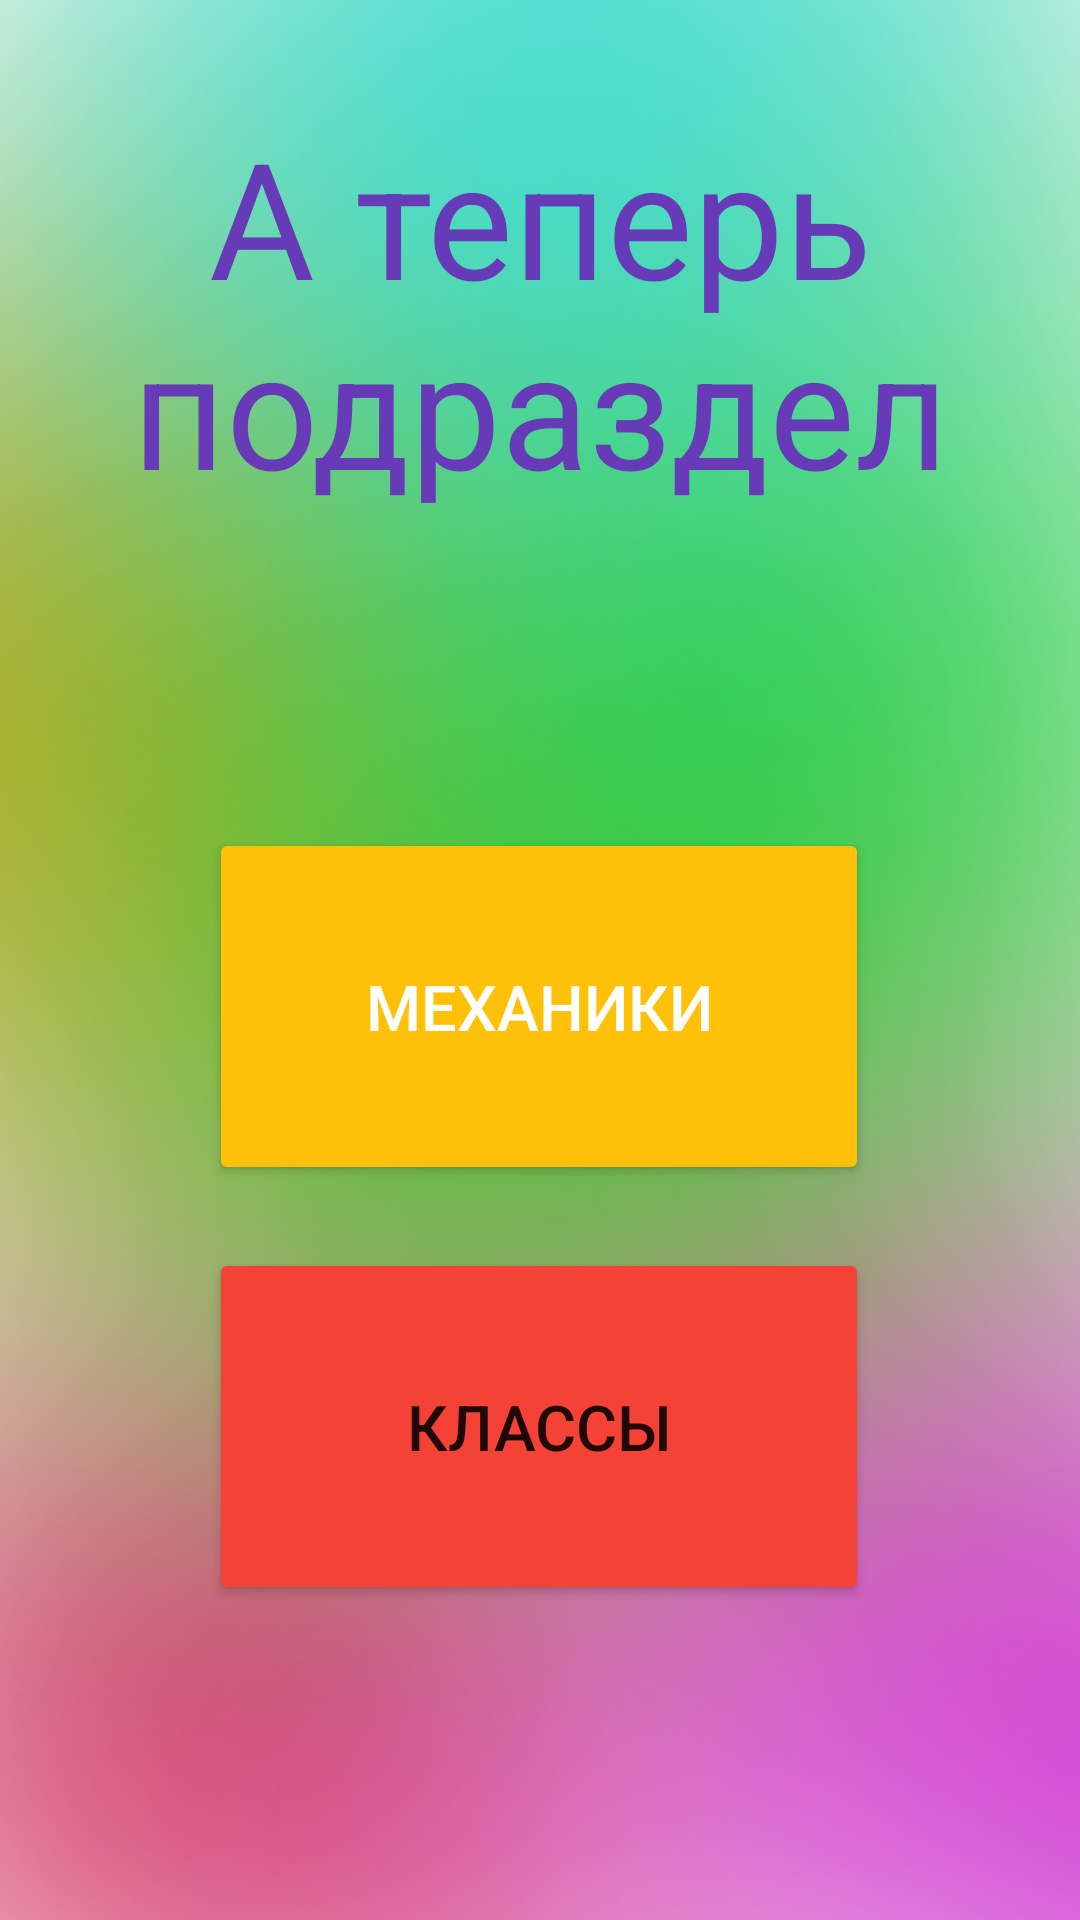

Reconstruct the res/layout file that produces this screen, plus the resources it refers to.
<!-- AndroidManifest.xml: application theme Theme.AllodsOnlineInstructor -->
<!-- res/layout/activity_sections.xml -->
<?xml version="1.0" encoding="utf-8"?>
<androidx.constraintlayout.widget.ConstraintLayout xmlns:android="http://schemas.android.com/apk/res/android"
    xmlns:app="http://schemas.android.com/apk/res-auto"
    xmlns:tools="http://schemas.android.com/tools"
    android:layout_width="match_parent"
    android:layout_height="match_parent"
    android:background="@drawable/img_21"
    tools:context=".Sections">

    <Button
        android:id="@+id/basicmeha"
        android:layout_width="220dp"
        android:layout_height="119dp"
        android:layout_marginTop="276dp"
        android:backgroundTint="#FFC107"
        android:text="Механики"
        android:textAllCaps="true"
        android:textColor="@color/white"
        android:textSize="21dp"
        app:cornerRadius="1000dp"
        app:layout_constraintEnd_toEndOf="parent"
        app:layout_constraintHorizontal_bias="0.497"
        app:layout_constraintStart_toStartOf="parent"
        app:layout_constraintTop_toTopOf="parent" />

    <Button
        android:id="@+id/classes"
        android:layout_width="220dp"
        android:layout_height="119dp"
        android:layout_marginTop="416dp"
        android:backgroundTint="#F44336"
        android:text="Классы"
        android:textSize="21dp"
        app:cornerRadius="1000dp"
        app:layout_constraintEnd_toEndOf="parent"
        app:layout_constraintHorizontal_bias="0.497"
        app:layout_constraintStart_toStartOf="parent"
        app:layout_constraintTop_toTopOf="parent" />

    <TextView
        android:id="@+id/gonext"
        android:layout_width="290dp"
        android:layout_height="162dp"
        android:layout_marginTop="36dp"
        android:textAlignment="center"
        android:textColor="#673AB7"
        android:text="А теперь подраздел"
        android:textSize="54dp"
        app:layout_constraintEnd_toEndOf="parent"
        app:layout_constraintHorizontal_bias="0.5"
        app:layout_constraintStart_toStartOf="parent"
        app:layout_constraintTop_toTopOf="parent" />

</androidx.constraintlayout.widget.ConstraintLayout>
<!-- resources referenced by this layout -->
<resources>
  <!-- drawable img_21: png bitmap (drawable-v24, 177993 bytes) -->
  <style name="Theme.AllodsOnlineInstructor" parent="Theme.MaterialComponents.DayNight.NoActionBar">
          
          <item name="colorPrimary">@color/purple_500</item>
          <item name="colorPrimaryVariant">@color/purple_700</item>
          <item name="colorOnPrimary">@color/white</item>
          
          <item name="colorSecondary">@color/teal_200</item>
          <item name="colorSecondaryVariant">@color/teal_700</item>
          <item name="colorOnSecondary">@color/black</item>
          
          <item name="android:statusBarColor" tools:targetApi="l">?attr/colorPrimaryVariant</item>
          <item name="android:windowFullscreen">true</item>
          
      </style>
  <!-- not gathered from this repository: default colours our renderer supplied (Android Studio template values) -->
  <color name="purple_500">#FF6200EE</color>
  <color name="purple_700">#FF3700B3</color>
  <color name="teal_200">#FF03DAC5</color>
  <color name="teal_700">#FF018786</color>
  <color name="black">#FF000000</color>
  <color name="white">#FFFFFFFF</color>
</resources>
